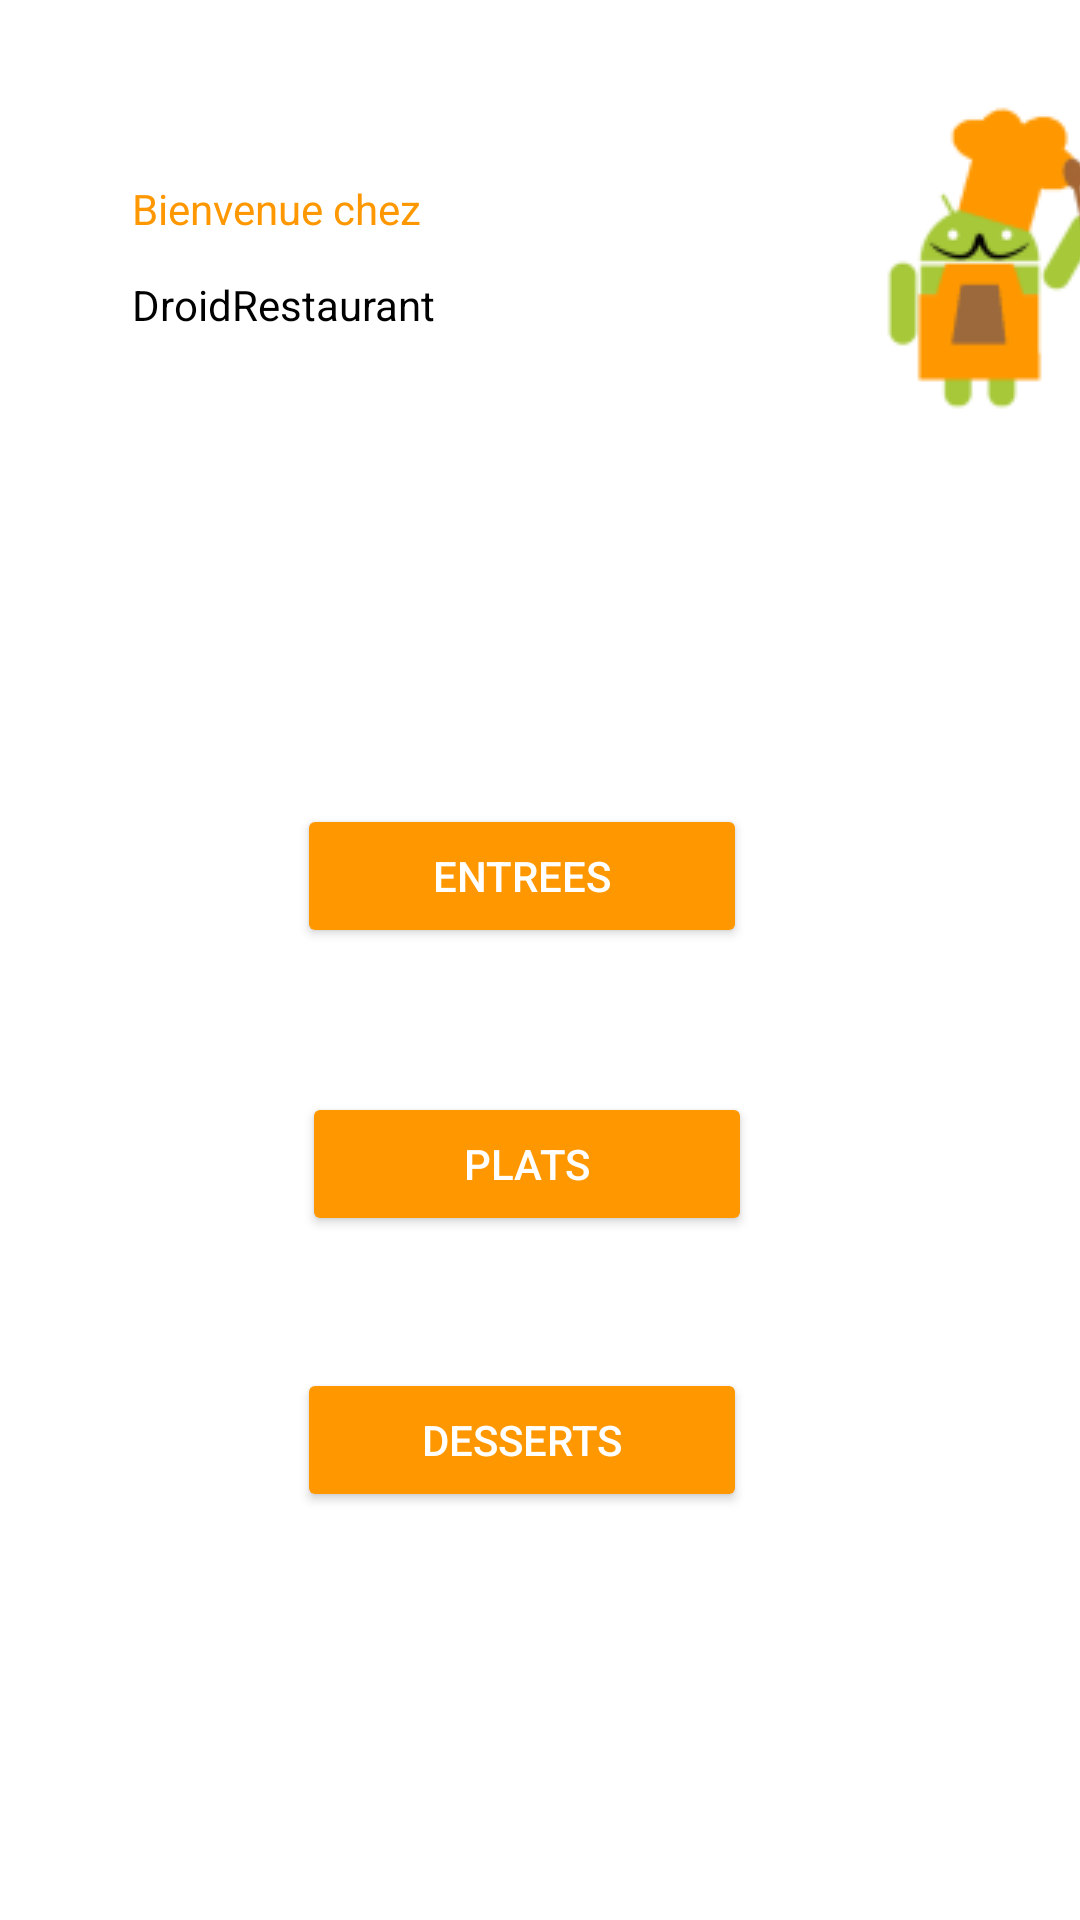

Write the Android layout XML for this screen, with the resource values it uses.
<!-- AndroidManifest.xml: application theme Theme.AndroidERestaurant -->
<!-- res/layout/activity_home.xml -->
<?xml version="1.0" encoding="utf-8"?>
<androidx.constraintlayout.widget.ConstraintLayout xmlns:android="http://schemas.android.com/apk/res/android"
    xmlns:app="http://schemas.android.com/apk/res-auto"
    xmlns:tools="http://schemas.android.com/tools"
    android:layout_width="match_parent"
    android:layout_height="match_parent"
    android:background="#FFFFFF"
    tools:context=".HomeActivity">

    <ImageView
        android:id="@+id/imageView"
        android:layout_width="wrap_content"
        android:layout_height="wrap_content"
        android:layout_marginStart="292dp"
        android:layout_marginTop="32dp"
        android:src="@drawable/image_accueil"
        app:layout_constraintStart_toStartOf="parent"
        app:layout_constraintTop_toTopOf="parent" />

    <TextView
        android:id="@+id/text1"
        android:layout_width="wrap_content"
        android:layout_height="wrap_content"
        android:layout_marginStart="44dp"
        android:layout_marginTop="60dp"
        android:text="Bienvenue chez"
        android:textColor="#FF9800"
        app:layout_constraintStart_toStartOf="parent"
        app:layout_constraintTop_toTopOf="parent" />

    <TextView
        android:id="@+id/textAccueil2"
        android:layout_width="wrap_content"
        android:layout_height="wrap_content"
        android:layout_marginStart="44dp"
        android:layout_marginTop="92dp"
        android:text="DroidRestaurant"
        android:textColor="#000000"
        app:layout_constraintStart_toStartOf="parent"
        app:layout_constraintTop_toTopOf="parent" />

    <Button
        android:id="@+id/entrees"
        android:layout_width="150dp"
        android:layout_height="wrap_content"
        android:layout_marginStart="130dp"

        android:layout_marginTop="268dp"
        android:layout_marginEnd="150dp"
        android:backgroundTint="#FF9800"
        android:text="Entrees"
        android:textColor="#FFFFFF"
        app:layout_constraintEnd_toEndOf="parent"
        app:layout_constraintHorizontal_bias="0.444"
        app:layout_constraintStart_toStartOf="parent"
        app:layout_constraintTop_toTopOf="parent" />

    <Button
        android:id="@+id/plats"
        android:layout_width="150dp"
        android:layout_height="wrap_content"
        android:layout_marginStart="130dp"
        android:layout_marginTop="364dp"
        android:layout_marginEnd="150dp"
        android:backgroundTint="#FF9800"
        android:text="Plats"
        android:textColor="#FFFFFF"
        app:layout_constraintEnd_toEndOf="parent"
        app:layout_constraintHorizontal_bias="0.421"
        app:layout_constraintStart_toStartOf="parent"
        app:layout_constraintTop_toTopOf="parent" />

    <Button
        android:id="@+id/desserts"
        android:layout_width="150dp"
        android:layout_height="wrap_content"
        android:layout_marginStart="130dp"
        android:layout_marginTop="456dp"
        android:layout_marginEnd="150dp"
        android:backgroundTint="#FF9800"
        android:text="Desserts"
        android:textColor="#FFFFFF"
        app:layout_constraintEnd_toEndOf="parent"
        app:layout_constraintHorizontal_bias="0.444"
        app:layout_constraintStart_toStartOf="parent"
        app:layout_constraintTop_toTopOf="parent" />
</androidx.constraintlayout.widget.ConstraintLayout>
<!-- resources referenced by this layout -->
<resources>
  <!-- drawable image_accueil: png bitmap (drawable, 4322 bytes) -->
  <style name="Theme.AndroidERestaurant" parent="Theme.MaterialComponents.DayNight.DarkActionBar">
          
          <item name="colorPrimary">@color/purple_500</item>
          <item name="colorPrimaryVariant">@color/purple_700</item>
          <item name="colorOnPrimary">@color/white</item>
          
          <item name="colorSecondary">@color/teal_200</item>
          <item name="colorSecondaryVariant">@color/teal_700</item>
          <item name="colorOnSecondary">@color/black</item>
          
          <item name="android:statusBarColor">?attr/colorPrimaryVariant</item>
          
      </style>
  <color name="purple_500">#FB8C00</color>
  <color name="purple_700">#FB8C00</color>
  <color name="white">#FFFFFFFF</color>
  <color name="teal_200">#FF03DAC5</color>
  <color name="teal_700">#FF018786</color>
  <color name="black">#FF000000</color>
</resources>
